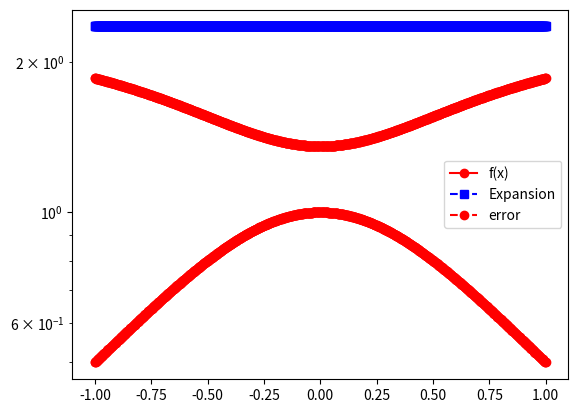

This chart was generated by the following Python code:
import numpy as np
import numpy.linalg as la
import matplotlib.pyplot as plt
import math
from scipy.integrate import quad

def driver():

#  function you want to approximate
    # f = lambda x: math.exp(x)
    f = lambda x: 1/(1+x**2)

# Interval of interest
    a = -1
    b = 1
# weight function
    w = lambda x: 1.

# order of approximation
    n = 2

#  Number of points you want to sample in [a,b]
    N = 1000
    xeval = np.linspace(a,b,N+1)
    pval = np.zeros(N+1)

    for kk in range(N+1):
      pval[kk] = eval_legendre_expansion(f,a,b,w,n,xeval[kk])

    ''' create vector with exact values'''
    fex = np.zeros(N+1)
    for kk in range(N+1):
        fex[kk] = f(xeval[kk])

    plt.figure()
    plt.plot(xeval,fex,'ro-', label= 'f(x)')
    plt.plot(xeval,pval,'bs--',label= 'Expansion')
    plt.legend()
    plt.show()

    err_l = abs(pval-fex)
    plt.semilogy(xeval,err_l,'ro--',label='error')
    plt.legend()
    plt.show()

def eval_legendre(n, x):
    p = [1, x]
    
    if n == 0:
        return [1]
    elif n == 1:
        return p

    for i in range(1, n):
        p.append(1/(n+1) * ((2*n+1)*i*p[i] - n*p[i-1]))
    return p

def T(n, x):
    p = [1, x]
    for i in range(1, n):
        p.append(2*x*T(n-1, x) - T(n-2, x))
    return p

def eval_legendre_expansion(f,a,b,w,n,x):

#   This subroutine evaluates the Legendre expansion

#  Evaluate all the Legendre polynomials at x that are needed
# by calling your code from prelab
  p = eval_legendre(n, x)
  # initialize the sum to 0
  pval = 0.0
  for j in range(0,n+1):
      # make a function handle for evaluating phi_j(x)
      phi_j = lambda x: p[j]
      # make a function handle for evaluating phi_j^2(x)*w(x)
      phi_j_sq = lambda x: phi_j(x)**2 * w(x)
      # use the quad function from scipy to evaluate normalizations
      norm_fac,err = quad(phi_j_sq, a, b)
      # make a function handle for phi_j(x)*f(x)*w(x)/norm_fac
      func_j = lambda x: phi_j(x)*f(x)*w(x)/norm_fac
      # use the quad function from scipy to evaluate coeffs
      aj,err = quad(func_j, a, b)
      # accumulate into pval
      pval = pval+aj*p[j]

  return pval

if __name__ == '__main__':
  # run the drivers only if this is called from the command line
  driver()